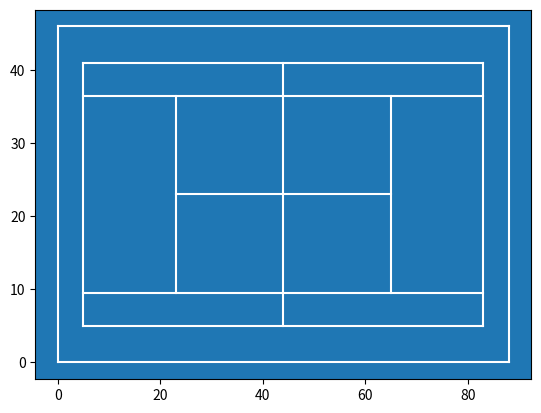

Recreate this plot in Python.
import matplotlib.pyplot as plt

#background color
plt.rcParams['axes.facecolor']='tab:blue'

#out side of court
plt.plot([0,0],[0,46],color="white")
plt.plot([0,88],[46,46],color="white")
plt.plot([88,88],[46,0],color="white")
plt.plot([0,88],[0,0],color="white")

#court

plt.plot([5,5],[5,41], color="white")
plt.plot([5,83],[41,41], color="white")
plt.plot([5,83],[5,5], color="white")
plt.plot([83,83],[5,41], color="white")

plt.plot([5,83],[36.5,36.5], color="white")
plt.plot([5,83],[9.5,9.5], color="white")
plt.plot([23,23],[9.5,36.5], color="white")
plt.plot([65,65],[9.5,36.5], color="white")

plt.plot([23,65],[23,23], color="white")
plt.plot([44,44],[5,41], color="white")
plt.savefig("tennis.png")
plt.show()
